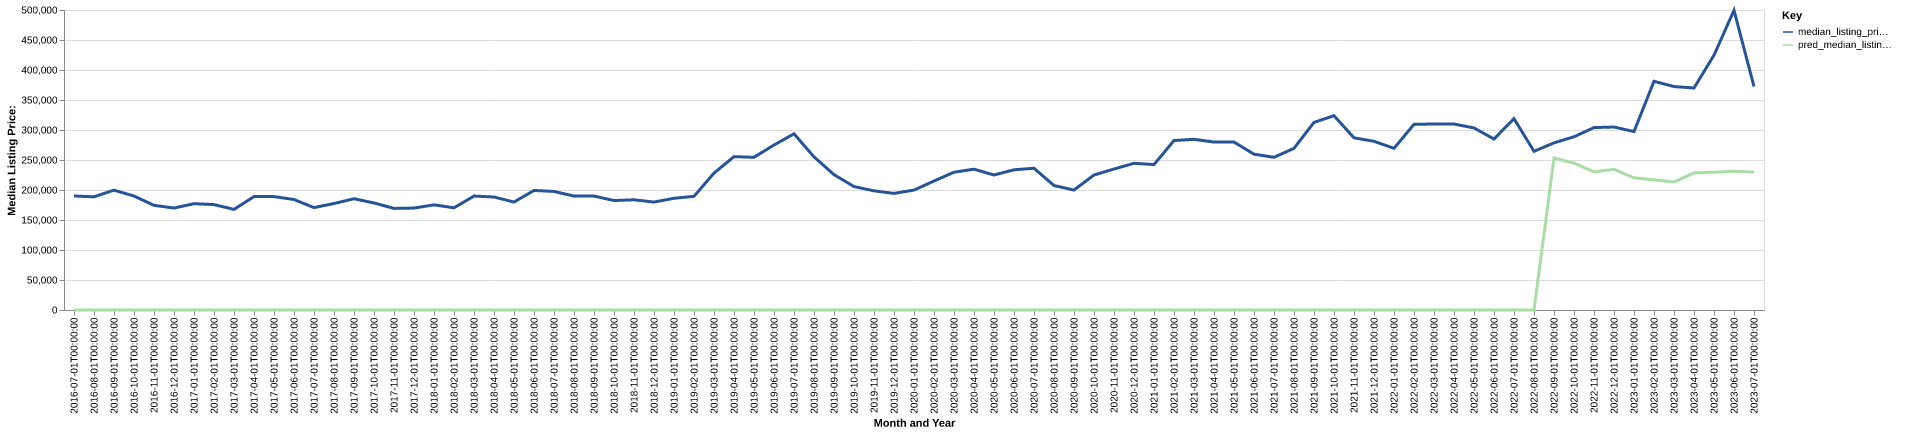

The table this chart was drawn from, first rows:
date, time_idx, median_listing_price, thirty_year_interest_rate_five, month, county_name, active_listing_count, median_days_on_market, pred_median_listing_price, month_year
2016-07-01, 0, 189950, 3.72, 7, cumberland, va, 64.0, 75.0, 0, Jul-2016
2016-08-01, 1, 188700, 3.73, 8, cumberland, va, 68.0, 85.0, 0, Aug-2016
2016-09-01, 2, 199713, 3.66, 9, cumberland, va, 67.0, 96.0, 0, Sep-2016
2016-10-01, 3, 189950, 3.64, 10, cumberland, va, 59.0, 86.0, 0, Oct-2016
2016-11-01, 4, 174425, 3.66, 11, cumberland, va, 51.0, 97.0, 0, Nov-2016
2016-12-01, 5, 169950, 3.48, 12, cumberland, va, 48.0, 106.0, 0, Dec-2016
2017-01-01, 6, 177200, 3.45, 1, cumberland, va, 39.0, 112.0, 0, Jan-2017
2017-02-01, 7, 175670, 3.5, 2, cumberland, va, 40.0, 82.0, 0, Feb-2017
2017-03-01, 8, 167700, 3.52, 3, cumberland, va, 50.0, 47.0, 0, Mar-2017
2017-04-01, 9, 189000, 4.03, 4, cumberland, va, 43.0, 64.0, 0, Apr-2017
2017-05-01, 10, 189000, 4.32, 5, cumberland, va, 42.0, 82.0, 0, May-2017
2017-06-01, 11, 184138, 4.2, 6, cumberland, va, 42.0, 104.0, 0, Jun-2017
2017-07-01, 12, 170670, 4.19, 7, cumberland, va, 41.0, 117.0, 0, Jul-2017
2017-08-01, 13, 177475, 4.3, 8, cumberland, va, 48.0, 93.0, 0, Aug-2017
2017-09-01, 14, 185425, 4.1, 9, cumberland, va, 49.0, 87.0, 0, Sep-2017
2017-10-01, 15, 178423, 4.05, 10, cumberland, va, 49.0, 78.0, 0, Oct-2017
2017-11-01, 16, 169313, 3.94, 11, cumberland, va, 48.0, 96.0, 0, Nov-2017
2017-12-01, 17, 169900, 4.03, 12, cumberland, va, 48.0, 115.0, 0, Dec-2017
2018-01-01, 18, 175250, 3.93, 1, cumberland, va, 42.0, 105.0, 0, Jan-2018
2018-02-01, 19, 170350, 3.83, 2, cumberland, va, 44.0, 92.0, 0, Feb-2018
2018-03-01, 20, 189900, 3.94, 3, cumberland, va, 43.0, 82.0, 0, Mar-2018
2018-04-01, 21, 188325, 3.95, 4, cumberland, va, 46.0, 84.0, 0, Apr-2018
2018-05-01, 22, 179900, 3.99, 5, cumberland, va, 45.0, 97.0, 0, May-2018
2018-06-01, 23, 199250, 4.15, 6, cumberland, va, 46.0, 82.0, 0, Jun-2018
2018-07-01, 24, 197625, 4.4, 7, cumberland, va, 50.0, 85.0, 0, Jul-2018
2018-08-01, 25, 189900, 4.46, 8, cumberland, va, 51.0, 60.0, 0, Aug-2018
2018-09-01, 26, 189950, 4.58, 9, cumberland, va, 50.0, 64.0, 0, Sep-2018
2018-10-01, 27, 182423, 4.66, 10, cumberland, va, 55.0, 80.0, 0, Oct-2018
2018-11-01, 28, 183688, 4.62, 11, cumberland, va, 47.0, 93.0, 0, Nov-2018
2018-12-01, 29, 179900, 4.54, 12, cumberland, va, 46.0, 92.0, 0, Dec-2018
2019-01-01, 30, 186175, 4.6, 1, cumberland, va, 44.0, 96.0, 0, Jan-2019
2019-02-01, 31, 189500, 4.72, 2, cumberland, va, 40.0, 76.0, 0, Feb-2019
2019-03-01, 32, 228136, 4.9, 3, cumberland, va, 35.0, 87.0, 0, Mar-2019
2019-04-01, 33, 255611, 4.94, 4, cumberland, va, 35.0, 75.0, 0, Apr-2019
2019-05-01, 34, 254500, 4.75, 5, cumberland, va, 39.0, 82.0, 0, May-2019
2019-06-01, 35, 275000, 4.51, 6, cumberland, va, 39.0, 77.0, 0, Jun-2019
2019-07-01, 36, 293675, 4.41, 7, cumberland, va, 35.0, 81.0, 0, Jul-2019
2019-08-01, 37, 255214, 4.41, 8, cumberland, va, 35.0, 80.0, 0, Aug-2019
2019-09-01, 38, 225534, 4.2, 9, cumberland, va, 34.0, 76.0, 0, Sep-2019
2019-10-01, 39, 205748, 4.14, 10, cumberland, va, 34.0, 67.0, 0, Oct-2019
2019-11-01, 40, 198650, 3.84, 11, cumberland, va, 30.0, 71.0, 0, Nov-2019
2019-12-01, 41, 194300, 3.81, 12, cumberland, va, 28.0, 70.0, 0, Dec-2019
2020-01-01, 42, 199900, 3.75, 1, cumberland, va, 28.0, 47.0, 0, Jan-2020
2020-02-01, 43, 215000, 3.73, 2, cumberland, va, 35.0, 47.0, 0, Feb-2020
2020-03-01, 44, 229650, 3.78, 3, cumberland, va, 31.0, 64.0, 0, Mar-2020
2020-04-01, 45, 234688, 3.75, 4, cumberland, va, 29.0, 73.0, 0, Apr-2020
2020-05-01, 46, 225000, 3.74, 5, cumberland, va, 25.0, 83.0, 0, May-2020
2020-06-01, 47, 233713, 3.72, 6, cumberland, va, 27.0, 60.0, 0, Jun-2020
2020-07-01, 48, 236238, 3.49, 7, cumberland, va, 25.0, 62.0, 0, Jul-2020
2020-08-01, 49, 207450, 3.65, 8, cumberland, va, 22.0, 42.0, 0, Aug-2020
2020-09-01, 50, 199950, 3.33, 9, cumberland, va, 22.0, 63.0, 0, Sep-2020
2020-10-01, 51, 224950, 3.28, 10, cumberland, va, 19.0, 87.0, 0, Oct-2020
2020-11-01, 52, 234975, 3.21, 11, cumberland, va, 20.0, 72.0, 0, Nov-2020
2020-12-01, 53, 244500, 3.07, 12, cumberland, va, 16.0, 102.0, 0, Dec-2020
2021-01-01, 54, 242450, 2.99, 1, cumberland, va, 15.0, 71.0, 0, Jan-2021
2021-02-01, 55, 282400, 2.93, 2, cumberland, va, 12.0, 58.0, 0, Feb-2021
2021-03-01, 56, 284450, 2.88, 3, cumberland, va, 14.0, 50.0, 0, Mar-2021
2021-04-01, 57, 279900, 2.84, 4, cumberland, va, 15.0, 50.0, 0, Apr-2021
2021-05-01, 58, 279900, 2.71, 5, cumberland, va, 14.0, 49.0, 0, May-2021
2021-06-01, 59, 259700, 2.79, 6, cumberland, va, 14.0, 62.0, 0, Jun-2021
... 25 more rows
